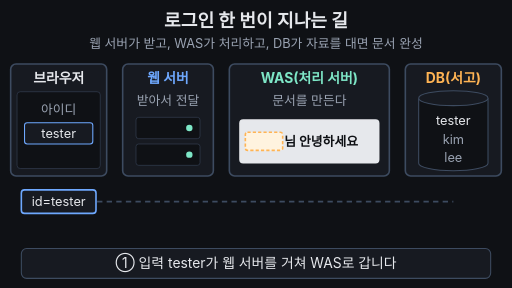
t = 0.00 s
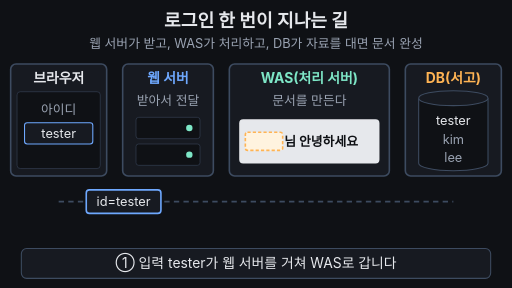
t = 1.67 s
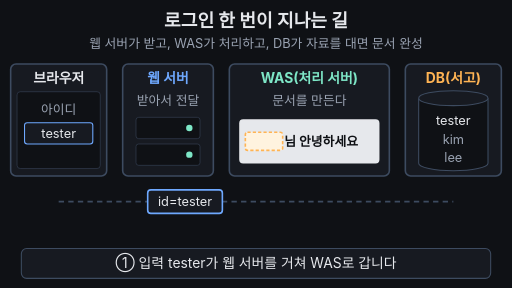
t = 3.33 s
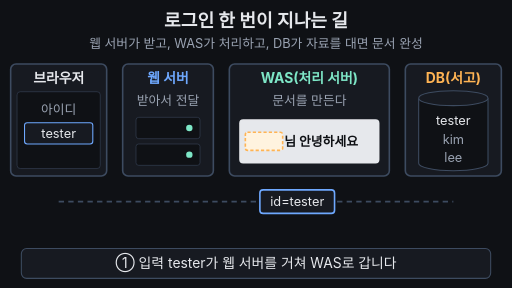
t = 5.00 s
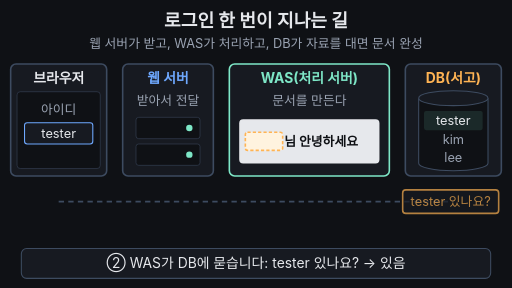
t = 6.67 s
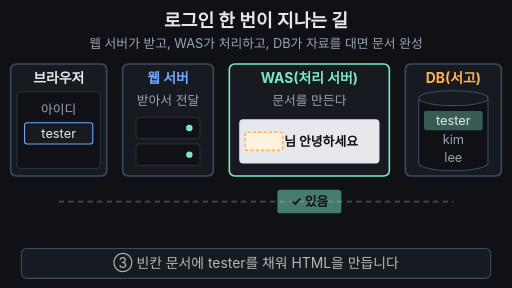
t = 8.33 s

The animated SVG that drew these frames (rendered in a browser with its animation timeline set to each time). Animation: 19 SMIL elements (animate=15,animateTransform=4); frames cover the first 8.33 s, repeats indefinitely.

<svg xmlns="http://www.w3.org/2000/svg" viewBox="0 0 960 540" width="960" height="540" font-family="-apple-system,'Apple SD Gothic Neo','Segoe UI',sans-serif">
  <rect width="960" height="540" fill="#0f1115"/>

  <!-- 제목 + 고정 결론 -->
  <text x="480" y="50" text-anchor="middle" font-size="34" font-weight="700" fill="#e6e8ec">로그인 한 번이 지나는 길</text>
  <text x="480" y="90" text-anchor="middle" font-size="24" fill="#9aa3b2">웹 서버가 받고, WAS가 처리하고, DB가 자료를 대면 문서 완성</text>

  <!-- 길 -->
  <line x1="110" y1="378" x2="850" y2="378" stroke="#3d4b60" stroke-width="3" stroke-dasharray="10 8"/>

  <!-- 브라우저 -->
  <rect x="20" y="120" width="180" height="210" rx="10" fill="#171a21" stroke="#3d4b60" stroke-width="3"/>
  <text x="110" y="156" text-anchor="middle" font-size="26" font-weight="700" fill="#e6e8ec">브라우저</text>
  <rect x="32" y="172" width="156" height="144" rx="6" fill="#0f1115" stroke="#3d4b60"/>
  <g>
    <animate attributeName="opacity" values="1;1;0;0;1" keyTimes="0;0.92;0.93;0.97;1" dur="14s" repeatCount="indefinite"/>
    <text x="110" y="214" text-anchor="middle" font-size="24" fill="#9aa3b2">아이디</text>
    <rect x="46" y="230" width="128" height="40" rx="5" fill="#171a21" stroke="#6ea8fe" stroke-width="2"/>
    <text x="110" y="259" text-anchor="middle" font-size="24" fill="#e6e8ec">tester</text>
  </g>
  <g opacity="0" font-size="26" font-weight="700" fill="#7ee7c7" text-anchor="middle">
    <animate attributeName="opacity" values="0;0;1;1;0;0" keyTimes="0;0.92;0.93;0.96;0.99;1" dur="14s" repeatCount="indefinite"/>
    <text x="110" y="232">tester님</text>
    <text x="110" y="272">안녕하세요</text>
  </g>

  <!-- 웹 서버 -->
  <rect x="230" y="120" width="170" height="210" rx="10" fill="#171a21" stroke="#3d4b60" stroke-width="3"/>
  <text x="315" y="156" text-anchor="middle" font-size="26" font-weight="700" fill="#6ea8fe">웹 서버</text>
  <text x="315" y="196" text-anchor="middle" font-size="24" fill="#9aa3b2">받아서 전달</text>
  <g fill="#0f1115" stroke="#3d4b60">
    <rect x="255" y="220" width="120" height="40" rx="5"/>
    <rect x="255" y="270" width="120" height="40" rx="5"/>
  </g>
  <circle cx="355" cy="240" r="6" fill="#7ee7c7"/>
  <circle cx="355" cy="290" r="6" fill="#7ee7c7"/>

  <!-- WAS -->
  <rect x="430" y="120" width="300" height="210" rx="10" fill="#171a21" stroke="#3d4b60" stroke-width="3">
    <animate attributeName="stroke" values="#3d4b60;#3d4b60;#7ee7c7;#7ee7c7;#3d4b60;#3d4b60" keyTimes="0;0.38;0.4;0.8;0.82;1" dur="14s" repeatCount="indefinite"/>
  </rect>
  <text x="580" y="156" text-anchor="middle" font-size="26" font-weight="700" fill="#7ee7c7">WAS(처리 서버)</text>
  <text x="580" y="196" text-anchor="middle" font-size="24" fill="#9aa3b2">문서를 만든다</text>
  <rect x="450" y="225" width="260" height="80" rx="6" fill="#e6e8ec" stroke="#e6e8ec" stroke-width="3">
    <animate attributeName="stroke" values="#e6e8ec;#e6e8ec;#7ee7c7;#7ee7c7;#e6e8ec;#e6e8ec" keyTimes="0;0.66;0.7;0.95;0.98;1" dur="14s" repeatCount="indefinite"/>
  </rect>
  <rect x="460" y="248" width="70" height="34" rx="4" fill="#fff3df" stroke="#ffb454" stroke-width="3" stroke-dasharray="6 4">
    <animate attributeName="opacity" values="1;1;0;0;1" keyTimes="0;0.64;0.68;0.97;1" dur="14s" repeatCount="indefinite"/>
  </rect>
  <text x="530" y="274" text-anchor="end" font-size="24" font-weight="700" fill="#0b8f6a" opacity="0">tester
    <animate attributeName="opacity" values="0;0;1;1;0;0" keyTimes="0;0.66;0.7;0.95;0.98;1" dur="14s" repeatCount="indefinite"/>
  </text>
  <text x="533" y="274" font-size="24" font-weight="700" fill="#0f1115">님 안녕하세요</text>

  <!-- DB -->
  <rect x="760" y="120" width="180" height="210" rx="10" fill="#171a21" stroke="#3d4b60" stroke-width="3"/>
  <text x="850" y="156" text-anchor="middle" font-size="26" font-weight="700" fill="#ffb454">DB(서고)</text>
  <path d="M785 184 V306 A65 14 0 0 0 915 306 V184" fill="#0f1115" stroke="#3d4b60" stroke-width="2"/>
  <ellipse cx="850" cy="184" rx="65" ry="14" fill="#171a21" stroke="#3d4b60" stroke-width="2"/>
  <rect x="795" y="208" width="110" height="36" rx="4" fill="#7ee7c7" opacity="0">
    <animate attributeName="opacity" values="0;0;0.35;0.35;0;0" keyTimes="0;0.47;0.49;0.6;0.62;1" dur="14s" repeatCount="indefinite"/>
  </rect>
  <g font-size="24" text-anchor="middle" fill="#9aa3b2">
    <text x="850" y="234" fill="#e6e8ec">tester</text>
    <text x="850" y="270">kim</text>
    <text x="850" y="304">lee</text>
  </g>

  <!-- ① 입력 편지 -->
  <g>
    <animateTransform attributeName="transform" type="translate" values="0,0;0,0;205,0;205,0;470,0;470,0;0,0" keyTimes="0;0.03;0.18;0.22;0.37;0.97;1" dur="14s" repeatCount="indefinite"/>
    <animate attributeName="opacity" values="1;1;0;0;1" keyTimes="0;0.37;0.39;0.97;1" dur="14s" repeatCount="indefinite"/>
    <rect x="40" y="356" width="140" height="44" rx="6" fill="#171a21" stroke="#6ea8fe" stroke-width="3"/>
    <text x="110" y="386" text-anchor="middle" font-size="24" fill="#e6e8ec">id=tester</text>
  </g>

  <!-- ② DB에 질문 -->
  <g opacity="0">
    <animateTransform attributeName="transform" type="translate" values="0,0;0,0;245,0;245,0" keyTimes="0;0.4;0.47;1" dur="14s" repeatCount="indefinite"/>
    <animate attributeName="opacity" values="0;0;1;1;0;0" keyTimes="0;0.39;0.4;0.47;0.49;1" dur="14s" repeatCount="indefinite"/>
    <rect x="510" y="356" width="180" height="44" rx="6" fill="#171a21" stroke="#ffb454" stroke-width="3"/>
    <text x="600" y="386" text-anchor="middle" font-size="24" fill="#ffb454">tester 있나요?</text>
  </g>

  <!-- ③ DB 답 -->
  <g opacity="0">
    <animateTransform attributeName="transform" type="translate" values="0,0;0,0;-270,0;-270,0" keyTimes="0;0.5;0.58;1" dur="14s" repeatCount="indefinite"/>
    <animate attributeName="opacity" values="0;0;1;1;0;0" keyTimes="0;0.49;0.51;0.58;0.61;1" dur="14s" repeatCount="indefinite"/>
    <rect x="790" y="356" width="120" height="44" rx="6" fill="#7ee7c7"/>
    <text x="850" y="386" text-anchor="middle" font-size="24" font-weight="700" fill="#0f1115">✓ 있음</text>
  </g>

  <!-- ④ 완성 문서 귀환 -->
  <g opacity="0">
    <animateTransform attributeName="transform" type="translate" values="0,0;0,0;-265,0;-265,0;-470,0;-470,0" keyTimes="0;0.8;0.86;0.87;0.92;1" dur="14s" repeatCount="indefinite"/>
    <animate attributeName="opacity" values="0;0;1;1;0;0" keyTimes="0;0.78;0.8;0.91;0.93;1" dur="14s" repeatCount="indefinite"/>
    <rect x="510" y="356" width="140" height="44" rx="6" fill="#7ee7c7"/>
    <text x="580" y="386" text-anchor="middle" font-size="24" font-weight="700" fill="#0f1115">HTML 문서</text>
  </g>

  <!-- 자막 바 -->
  <rect x="40" y="466" width="880" height="56" rx="10" fill="#171a21" stroke="#3d4b60" stroke-width="2"/>
  <g font-size="26" text-anchor="middle" fill="#e6e8ec">
    <text x="480" y="503">① 입력 tester가 웹 서버를 거쳐 WAS로 갑니다
      <animate attributeName="opacity" values="1;1;0;0;1" keyTimes="0;0.36;0.38;0.97;1" dur="14s" repeatCount="indefinite"/>
    </text>
    <text x="480" y="503" opacity="0">② WAS가 DB에 묻습니다: tester 있나요? → 있음
      <animate attributeName="opacity" values="0;0;1;1;0;0" keyTimes="0;0.38;0.4;0.56;0.58;1" dur="14s" repeatCount="indefinite"/>
    </text>
    <text x="480" y="503" opacity="0">③ 빈칸 문서에 tester를 채워 HTML을 만듭니다
      <animate attributeName="opacity" values="0;0;1;1;0;0" keyTimes="0;0.58;0.6;0.76;0.78;1" dur="14s" repeatCount="indefinite"/>
    </text>
    <text x="480" y="503" opacity="0" fill="#7ee7c7" font-weight="700">요청에 맞게 만든 문서가 돌아와 화면이 바뀐다
      <animate attributeName="opacity" values="0;0;1;1;0;0" keyTimes="0;0.78;0.8;0.95;0.97;1" dur="14s" repeatCount="indefinite"/>
    </text>
  </g>
</svg>
